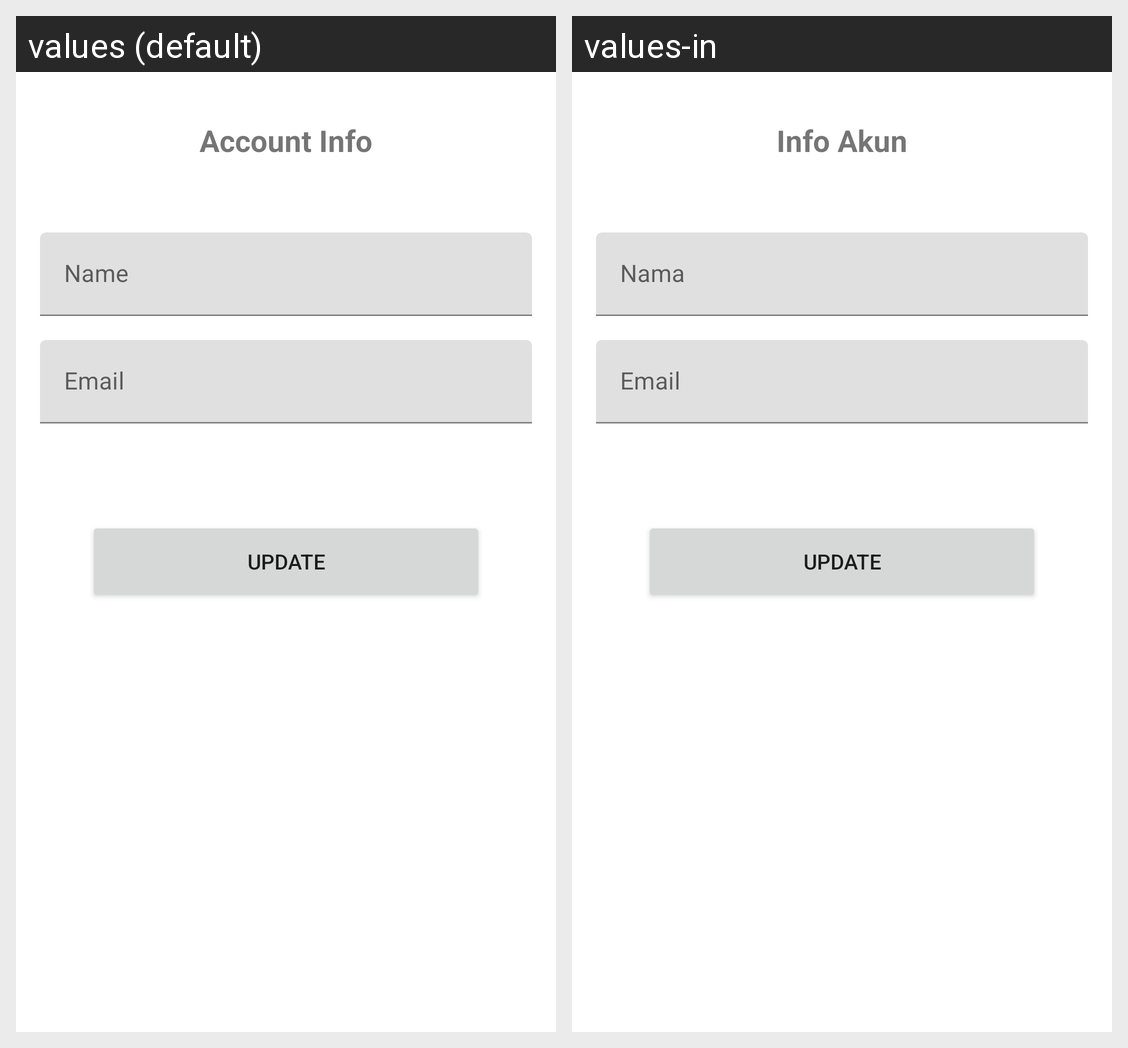

Strings drawn on this Android screen and how each of the app's shown locales translates them:
Android screen res/layout/activity_account.xml rendered under 2 locales, left to right: values (default), values-in. Device: Nexus 5 (rendered at 1080×1920; each locale shown at half size, 540×960, under a caption strip naming it); theme Theme.Batikfy.
Strings drawn on this screen, with the default value and each locale's value (text and hints the layout hard-codes, and strings that could not be matched under every locale, appear in the picture but are not listed):

menu_account_info
  values: Account Info
  values-in: Info Akun

name
  values: Name
  values-in: Nama

email
  values: Email
  values-in: Email

update
  values: Update
  values-in: Update
